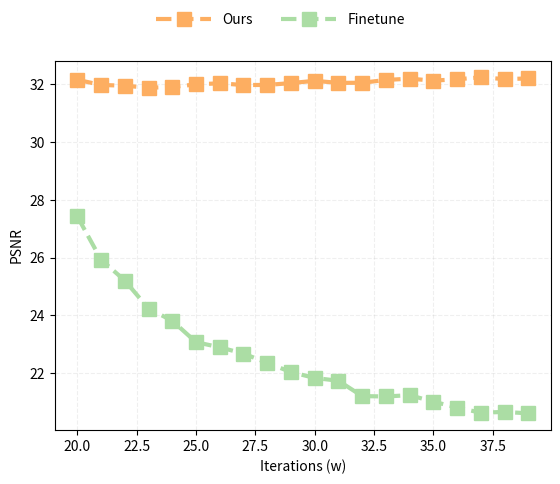

Recreate this plot in Python.
import numpy as np
import math
import matplotlib.pyplot as plt

x = np.arange(20, 40, 1)

task = 1

# Ours
y_task1_ours = [32.16202973, 31.98420949, 31.95580564, 31.88790592, 31.91339428, 32.00292784, 32.0413041, 31.98103804, 31.98405479, 32.0480213, 32.12686882, 32.05513911, 32.05953765, 32.15624991, 32.20096357, 32.13314461, 32.18109744, 32.24653354, 32.1876062, 32.20767549]
y_task2_ours = [26.99257707, 27.67303686, 27.97509091, 28.20223545, 28.42904744, 28.51303774, 28.58895715, 28.54548718, 28.5989298, 28.71013351, 28.70288751, 28.77829834, 28.8591554, 28.9029517, 28.84875218, 28.89601046, 28.99672431, 29.03009219, 28.98741571, 29.01328667]

# Finetune
y_task1_finetune = [27.42945853, 25.93193517, 25.20944341, 24.23806861, 23.81647596, 23.07500258, 22.89658582, 22.68049649, 22.35670791, 22.0399847, 21.83492911, 21.73827991, 21.20723274, 21.19288037, 21.23879115, 21.01406139, 20.8105164, 20.63009219, 20.65917378, 20.6087228]
y_task2_finetune = [26.9440483, 27.60447632, 27.93142853, 27.84056084, 28.18937685, 28.1875795, 28.22825464, 28.32550322, 28.31429046, 28.38314092, 28.33143232, 28.38453548, 28.26723684, 28.39072464, 28.33639673, 28.33761665, 28.17908062, 28.28570872, 28.32442102, 28.34578609]

# plt.plot(x, y)
# plt.grid()
# plt.xlabel("offset")
# plt.ylabel("sync score")
# plt.savefig('test.jpg')

# 优雅地创建Figure和Axes
fig, ax = plt.subplots()

# 优雅地添加基础类对象
style_dict = {
    'MC_Price':dict(linestyle=':', marker='o',markersize=6,color='#fdae61'),
    'WT_Price':dict(linestyle='-',marker='*',markersize=6,color='#d7191c'),
    'DT_Price':dict(linestyle='--',marker='s',markersize=6,color='#abdda4'),
    'TT_Price':dict(linestyle='-.',marker='v',markersize=6,color='#2b83ba'),
    'obama_gt':dict(linestyle=':', marker='o',markersize=6,color='#fdae61'),
    'ours_task1':dict(linestyle='--', linewidth=3, marker='s',markersize=10,color='#fdae61'),
    'ours_task2':dict(linestyle='--', linewidth=3, marker='s',markersize=10,color='#d7191c'),
    'finetune_task1':dict(linestyle='--', linewidth=3, marker='s',markersize=10,color='#abdda4'),
    'finetune_task2':dict(linestyle='--', linewidth=3, marker='s',markersize=10,color='#2b83ba')
}
# ax.plot(df.index, df['MC_Price'], **style_dict['MC_Price'])
# ax.plot(df.index, df['DT_Price'], **style_dict['DT_Price'])
# ax.plot(df.index, df['TT_Price'], **style_dict['TT_Price'])
# ax.plot(df.index, df['WT_Price'], **style_dict['WT_Price'])
# ax.plot(x, y_obama_gt, **style_dict['obama_gt'])

if task == 1:
    ax.plot(x, y_task1_ours, **style_dict['ours_task1'])
    ax.plot(x, y_task1_finetune, **style_dict['finetune_task1'])
elif task == 2:
    ax.plot(x, y_task2_ours, **style_dict['ours_task2'])
    ax.plot(x, y_task2_finetune, **style_dict['finetune_task2'])

# plt.xticks(fontsize = 30) 
# plt.yticks(fontsize = 30) 
plt.xticks(fontsize = 10) 
plt.yticks(fontsize = 10) 
# ax.set_ylabel('PSNR', fontproperties='Times New Roman', fontsize = 30) # Y label
# ax.set_xlabel('Iterations', fontproperties='Times New Roman', fontsize = 30) # X label
ax.set_ylabel('PSNR', fontsize = 10) # Y label
ax.set_xlabel('Iterations (w)', fontsize = 10) # X label

# 优雅地局部美化格式
# fig.legend(('MC','DT','TT','WT'),frameon=False, loc='upper center',ncol=4,handlelength=4) # 图例
fig.legend(('Ours','Finetune'),frameon=False, loc='upper center',ncol=2,handlelength=4) # 图例

# ax.fill_between(df.index, df['MC_up'], df['MC_down'], alpha=0.15, linewidth=0, color='#fdae61') # 阴影
ax.grid(linestyle="--", alpha=0.2) # 网格线
# plt.savefig('offset_score_obama.jpg')

if task == 1:
    plt.savefig('task1.jpg', format='jpg', bbox_inches='tight', dpi=300, transparent=True)
elif task == 2:
    plt.savefig('task2.jpg', format='jpg', bbox_inches='tight', dpi=300, transparent=True)
